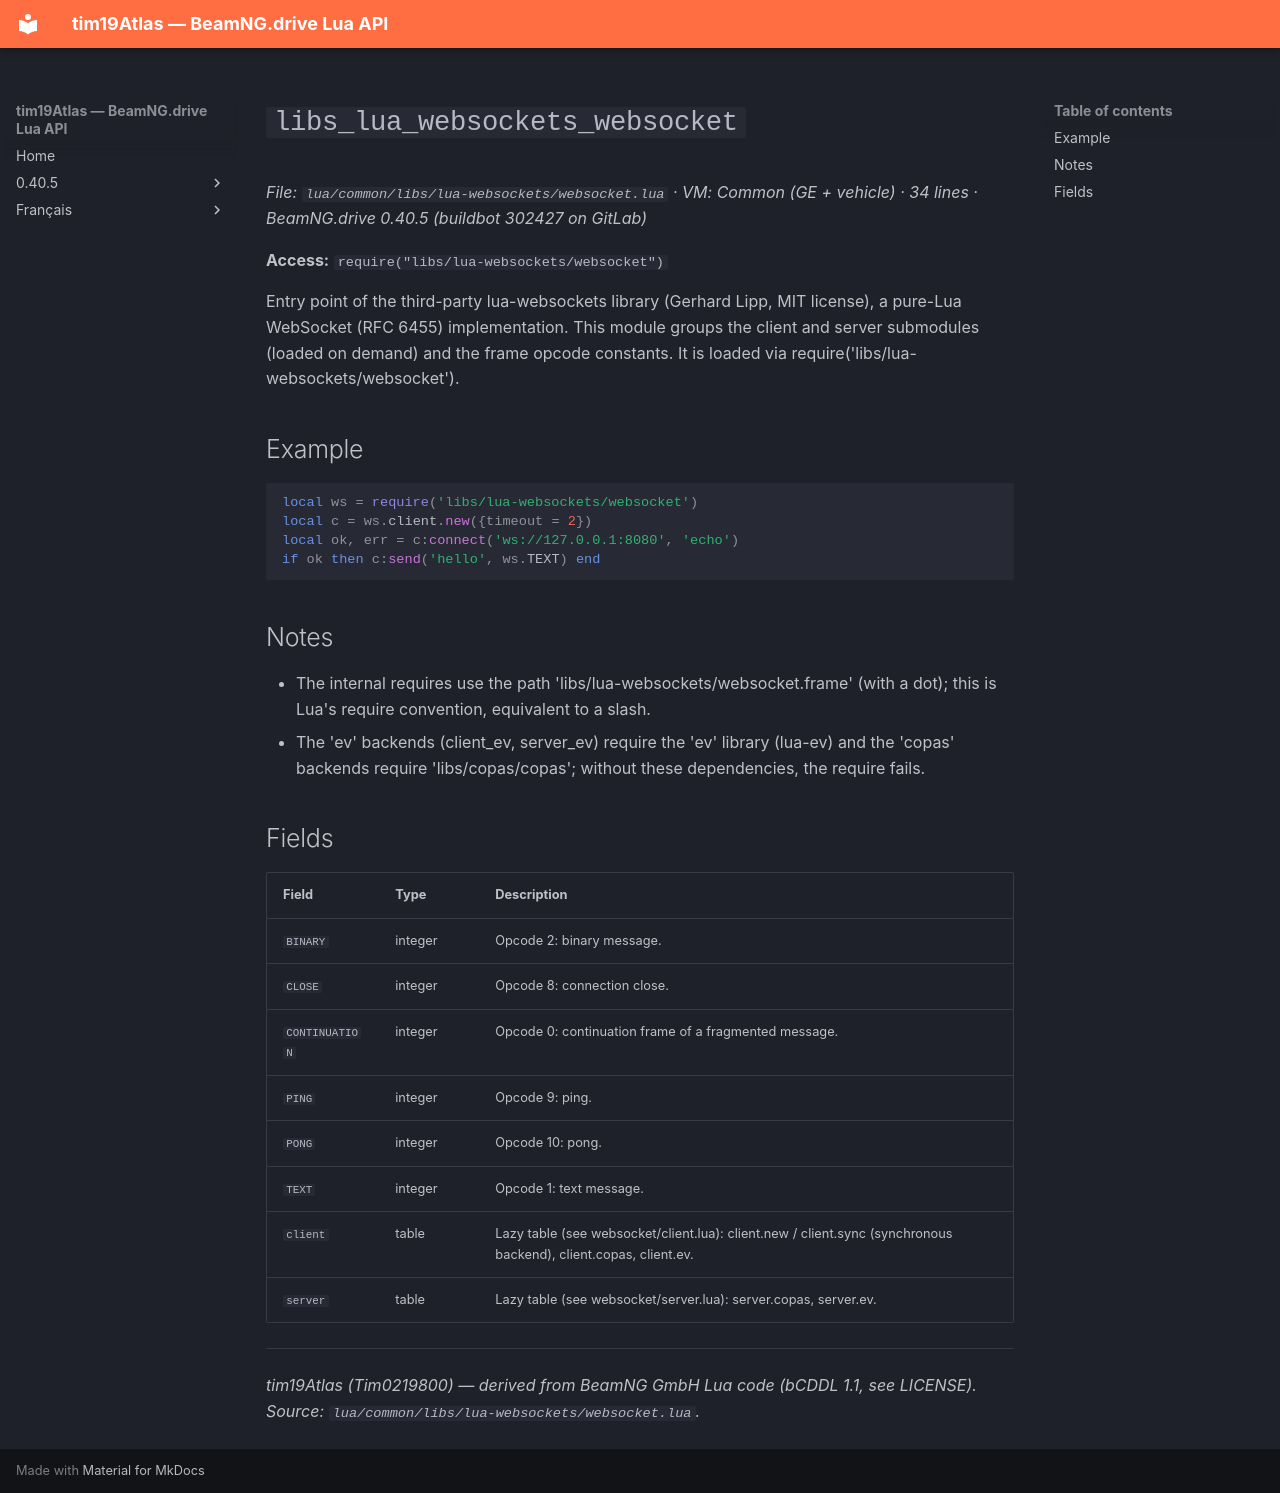

repository: Tim0219800/beamng-lua-atlas · page: 0.40.5/common/libs/lua-websockets/websocket.html · generator: mkdocs

# `libs_lua_websockets_websocket`

*File: `lua/common/libs/lua-websockets/websocket.lua` · VM: Common (GE + vehicle) · 34 lines · BeamNG.drive 0.40.5 (buildbot 302427 on GitLab)*

**Access:** `require("libs/lua-websockets/websocket")`

Entry point of the third-party lua-websockets library (Gerhard Lipp, MIT license), a pure-Lua WebSocket (RFC 6455) implementation. This module groups the client and server submodules (loaded on demand) and the frame opcode constants. It is loaded via require('libs/lua-websockets/websocket').

## Example

```lua
local ws = require('libs/lua-websockets/websocket')
local c = ws.client.new({timeout = 2})
local ok, err = c:connect('ws://127.0.0.1:8080', 'echo')
if ok then c:send('hello', ws.TEXT) end
```

## Notes

- The internal requires use the path 'libs/lua-websockets/websocket.frame' (with a dot); this is Lua's require convention, equivalent to a slash.
- The 'ev' backends (client_ev, server_ev) require the 'ev' library (lua-ev) and the 'copas' backends require 'libs/copas/copas'; without these dependencies, the require fails.

## Fields

| Field | Type | Description |
|---|---|---|
| `BINARY` | integer | Opcode 2: binary message. |
| `CLOSE` | integer | Opcode 8: connection close. |
| `CONTINUATION` | integer | Opcode 0: continuation frame of a fragmented message. |
| `PING` | integer | Opcode 9: ping. |
| `PONG` | integer | Opcode 10: pong. |
| `TEXT` | integer | Opcode 1: text message. |
| `client` | table | Lazy table (see websocket/client.lua): client.new / client.sync (synchronous backend), client.copas, client.ev. |
| `server` | table | Lazy table (see websocket/server.lua): server.copas, server.ev. |

---
*tim19Atlas (Tim0219800) — derived from BeamNG GmbH Lua code (bCDDL 1.1, see LICENSE). Source: `lua/common/libs/lua-websockets/websocket.lua`.*
